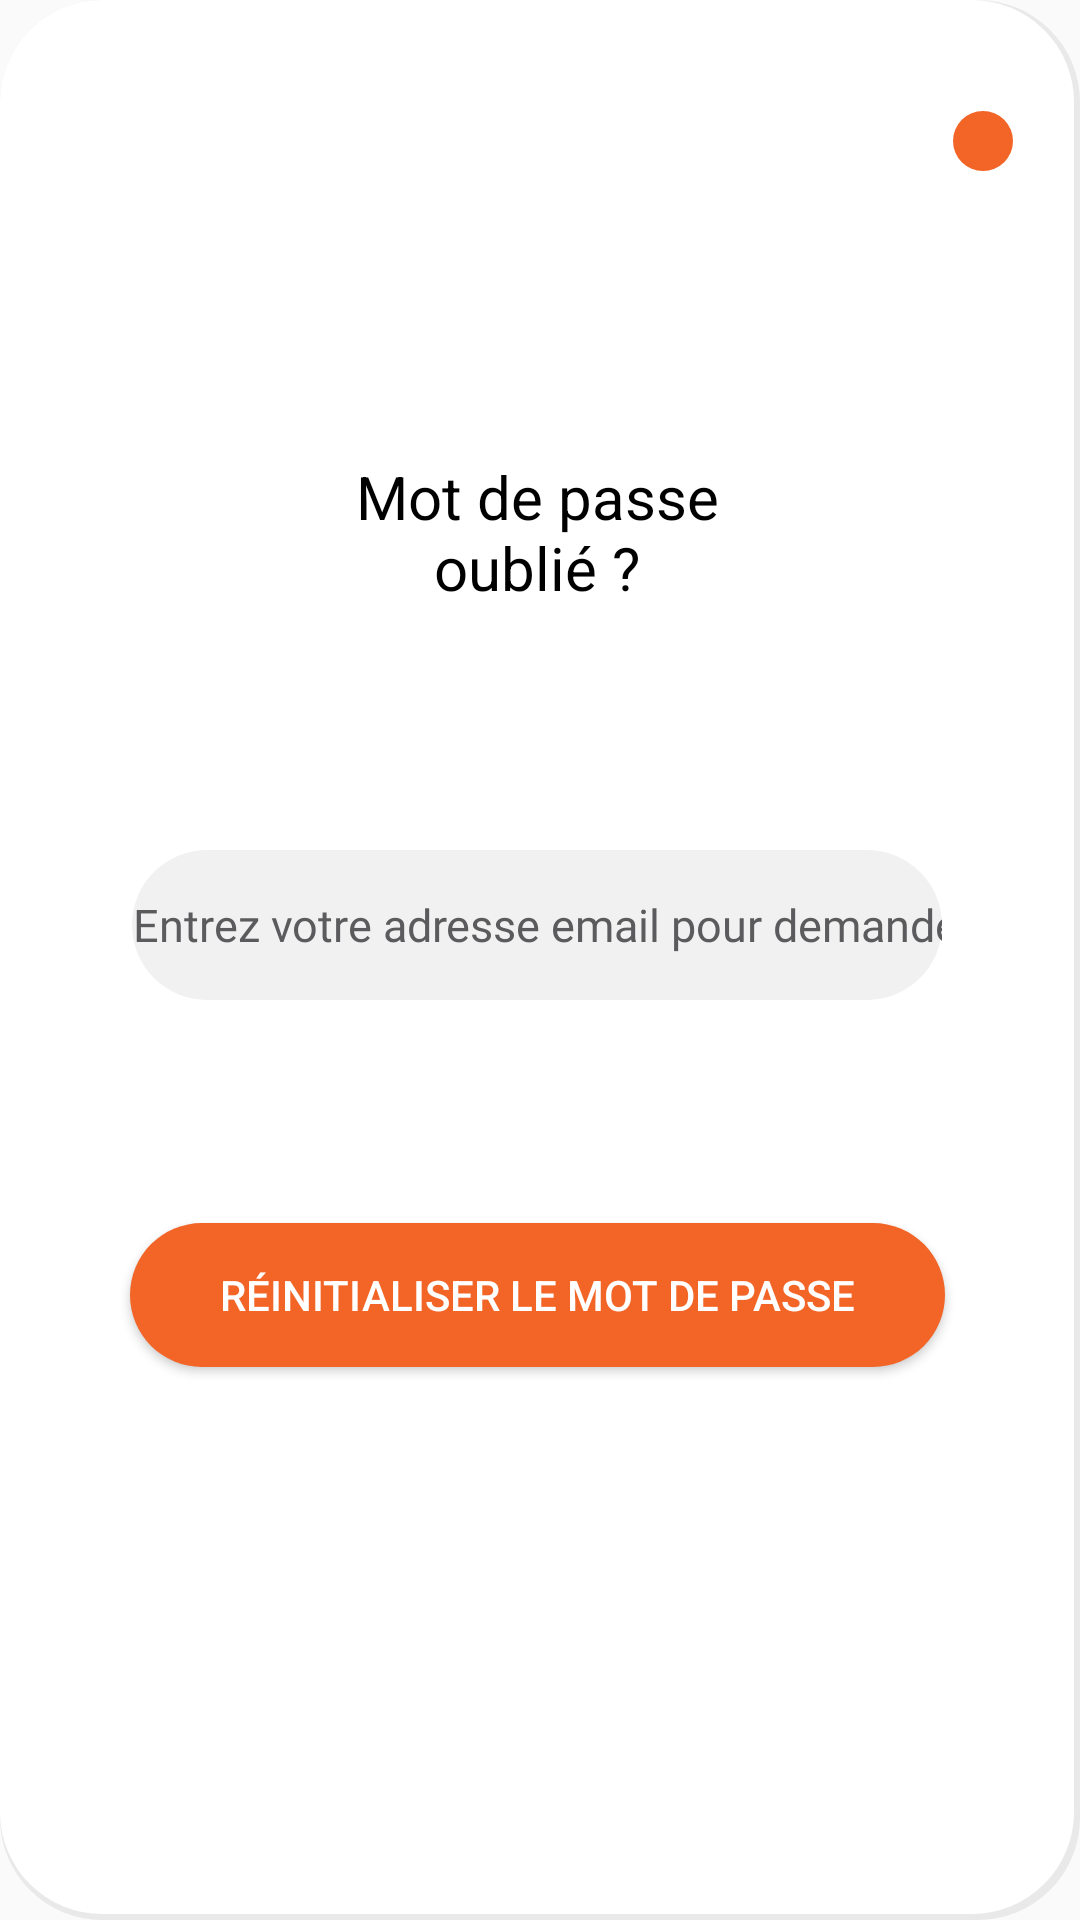

The Android layout XML behind this screen, and the referenced resources:
<!-- AndroidManifest.xml: application theme Theme.FouFouFood -->
<!-- res/layout/verification_code_dialog.xml -->
<?xml version="1.0" encoding="utf-8"?>
<androidx.constraintlayout.widget.ConstraintLayout xmlns:android="http://schemas.android.com/apk/res/android"
    xmlns:app="http://schemas.android.com/apk/res-auto"
    xmlns:tools="http://schemas.android.com/tools"
    android:layout_width="317dp"
    android:layout_height="314dp"
    android:layout_gravity="center"
    android:background="@drawable/white_rounded_button">

    <ImageButton
        android:id="@+id/imageButton"
        android:layout_width="20dp"
        android:layout_height="20dp"
        android:background="@drawable/orange_rounded_button"
        android:scaleType="centerInside"
        app:layout_constraintBottom_toBottomOf="parent"
        app:layout_constraintEnd_toEndOf="parent"
        app:layout_constraintHorizontal_bias="0.94"
        app:layout_constraintStart_toStartOf="parent"
        app:layout_constraintTop_toTopOf="parent"
        app:layout_constraintVertical_bias="0.060000002"
        app:srcCompat="@drawable/white_cross" />

    <TextView
        android:id="@+id/textView3"
        android:layout_width="131dp"
        android:layout_height="59dp"
        android:gravity="center"
        android:text="@string/forgot_password"
        android:textColor="@color/black"
        android:textSize="20sp"
        app:layout_constraintBottom_toTopOf="@+id/email_field"
        app:layout_constraintEnd_toEndOf="parent"
        app:layout_constraintStart_toStartOf="parent"
        app:layout_constraintTop_toTopOf="parent"
        app:layout_constraintVertical_bias="0.65999997" />

    <EditText
        android:id="@+id/email_field"
        android:layout_width="270dp"
        android:layout_height="50dp"
        android:layout_gravity="center"
        android:layout_margin="24dp"
        android:background="@drawable/grey_rounded_button"
        android:fontFamily="@font/actor"
        android:gravity="center"
        android:hint="@string/enter_email"
        android:inputType="textEmailAddress"
        android:textColorHint="@color/grey_text"
        android:textSize="15sp"
        app:layout_constraintBottom_toBottomOf="parent"
        app:layout_constraintEnd_toEndOf="parent"
        app:layout_constraintStart_toStartOf="parent"
        app:layout_constraintTop_toTopOf="parent"
        app:layout_constraintVertical_bias="0.48000002" />

    <Button
        android:id="@+id/submit_button"
        android:layout_width="wrap_content"
        android:layout_height="wrap_content"
        android:background="@drawable/orange_rounded_button"
        android:gravity="center"
        android:paddingStart="30dp"
        android:paddingEnd="30dp"
        android:text="@string/reset_password"
        android:textColor="@color/white"
        app:layout_constraintBottom_toBottomOf="parent"
        app:layout_constraintEnd_toEndOf="parent"
        app:layout_constraintStart_toStartOf="parent"
        app:layout_constraintTop_toBottomOf="@+id/email_field"
        app:layout_constraintVertical_bias="0.29000002" />


</androidx.constraintlayout.widget.ConstraintLayout>
<!-- resources referenced by this layout -->
<resources>
  <color name="black">#000000</color>
  <color name="grey_text">#5B5B5E</color>
  <color name="white">#FFFFFF</color>
  <!-- drawable grey_rounded_button (drawable) -->
  <?xml version="1.0" encoding="utf-8"?>
  <shape xmlns:android="http://schemas.android.com/apk/res/android"
      android:shape="rectangle">
      <corners android:radius="34dp" />
      <solid android:color="@color/white_grey" />
  </shape>
  <!-- drawable orange_rounded_button (drawable) -->
  <?xml version="1.0" encoding="utf-8"?>
  <shape xmlns:android="http://schemas.android.com/apk/res/android"
      android:shape="rectangle">
      <corners android:radius="34dp" />
      <solid android:color="@color/orange" />
  </shape>
  <!-- drawable white_rounded_button (drawable) -->
  <layer-list xmlns:android="http://schemas.android.com/apk/res/android">
  
      
      <item>
          <shape android:shape="rectangle">
              <corners android:radius="34dp" />
              <solid android:color="#11000000" /> 
              <padding
  
                  android:right="2dp"
                  android:bottom="2dp" />
          </shape>
      </item>
  
      
      <item>
          <shape android:shape="rectangle">
              <corners android:radius="34dp" />
              <solid android:color="@color/white" />
          </shape>
      </item>
  
  </layer-list>
  <string name="enter_email" translatable="true">Entrez votre adresse email pour demander un nouveau mot de passe</string>
  <string name="forgot_password" translatable="true">Mot de passe oublié ?</string>
  <string name="reset_password" translatable="true"> Réinitialiser le mot de passe</string>
  <style name="Theme.FouFouFood" parent="Theme.AppCompat.Light.NoActionBar" />
  <color name="white_grey">#F1F1F1</color>
  <color name="orange">#F36527</color>
</resources>
